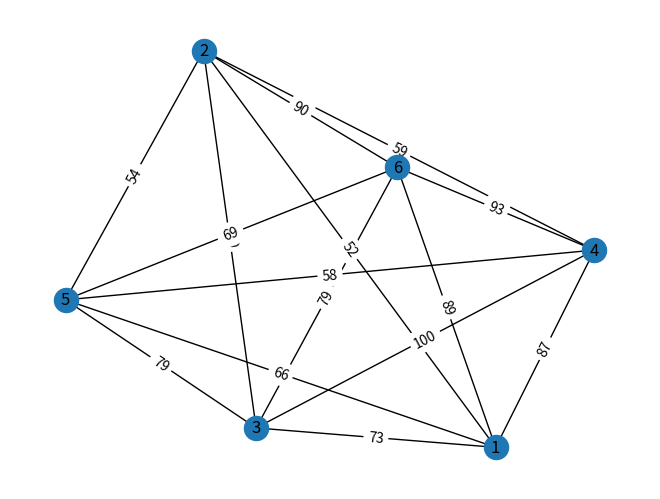

The script that saved this image: (Note: this script raises an exception after producing the figure.)
import math
import random
import networkx as nx
import matplotlib.pyplot as plt
import pandas as pd


def graph_construction(k_iteration_max, count_of_vertices, minimum_temperature):
    graph = nx.Graph()
    mass_iteration = [0]
    mass_all_trail_weight = []
    mass_all_trail = []
    mass_temperature = [100]
    mass_changes = []
    mass_iteration_count = [0]

    table_graph = len_weight_write_in_graph(graph, count_of_vertices)
    trail_calculation(count_of_vertices, mass_all_trail)
    calculation_length_trail(mass_all_trail[-1], table_graph, mass_all_trail_weight)
    pos = nx.spring_layout(graph)
    nx.draw(graph, pos, with_labels=1)
    edge_labels = nx.get_edge_attributes(graph, 'weight')
    nx.draw_networkx_edge_labels(graph, pos, edge_labels=edge_labels)
    plt.savefig('../static/1.png')
    while mass_temperature[-1] > minimum_temperature and k_iteration_max + 1 > len(mass_iteration):
        print()
        random_change_road(mass_all_trail, count_of_vertices, mass_changes)
        length_trail_new = calculation_length_trail_new(mass_all_trail[-1], table_graph)
        annealing(mass_all_trail_weight, length_trail_new, mass_iteration,
                  mass_temperature, mass_iteration_count, mass_all_trail)
    if mass_temperature[-1] <= minimum_temperature:
        print("Достижение минимальной температуры!!!")
    else:
        print("Выполнились все циклы!!!")
    print(f'Всего циклов выполнелось - {mass_iteration[-1]}')
    print(
        f'Финальный маршрут ', end='')
    for i in mass_all_trail[-1]:
        print(i, end=' -> ')
    print(f'\nS = {mass_all_trail_weight[-1]}, ответ найден на - {mass_iteration_count[-1]} шаге')
    print(f'{mass_iteration_count}  {mass_all_trail_weight}')
    graph_final_data(count_of_vertices, mass_all_trail[-1], table_graph)
    create_plots(mass_iteration_count, mass_all_trail_weight)


def create_plots(mass_iteration_count, mass_all_trail_weight):
    fig3, axs3 = plt.subplots(1)

    fig3 = pd.DataFrame({'voltage': mass_iteration_count, 'val': mass_all_trail_weight})
    # fig3 = plt.plot(mass_iteration_count, mass_all_trail_weight)
    axs3 = fig3.plot.bar(x='voltage', y='val', rot=0)
    axs3.set_xlabel('Итерации')
    axs3.set_ylabel('Длинна пути')
    axs3.set_title('График показывающий уменьшении пути по итерациям')
    plt.savefig('../static/3.png')


def len_weight_write_in_graph(graph, count_of_vertices):
    len_weight = random_len_calculations(count_of_vertices)
    for i in range(len(len_weight)):
        graph.add_edge(len_weight[i][0], len_weight[i][1], weight=len_weight[i][2])
    return len_weight


def random_len_calculations(count_of_vertices):
    # len_weight = []
    # for i in range(1, count_of_vertices + 1):
    #     for j in range(i + 1, count_of_vertices + 1):
    #         len_weight.append([i, j, random.randint(50, 101)])
    len_weight = [[1, 2, 52], [1, 3, 73], [1, 4, 87], [1, 5, 66], [1, 6, 89], [2, 3, 60], [2, 4, 59], [2, 5, 54],
                  [2, 6, 90], [3, 4, 100], [3, 5, 79], [3, 6, 79], [4, 5, 58], [4, 6, 93], [5, 6, 69]]
    return len_weight


def trail_calculation(count_of_vertices, mass_all_trail):
    trail = []
    # while len(trail) != count_of_vertices:
    #     cache = random.randint(1, count_of_vertices)
    #     if cache not in trail:
    #         trail.append(cache)
    trail = [1, 4, 3, 5, 2, 6]
    trail.append(trail[0])
    mass_all_trail.append(trail)


def calculation_length_trail(last_trail, table_graph, mass_all_trail_weight):
    length_original_route = 0
    for i in range(len(last_trail) - 1):
        for j in range(len(table_graph)):
            if last_trail[i] == table_graph[j][0] and last_trail[i + 1] == table_graph[j][1] or \
                    last_trail[i + 1] == table_graph[j][0] and last_trail[i] == table_graph[j][1]:
                length_original_route += table_graph[j][2]
    mass_all_trail_weight.append(length_original_route)
    # print(length_original_route)


def calculation_length_trail_new(last_trail, table_graph):
    length_original_route = 0
    for i in range(len(last_trail) - 1):
        for j in range(len(table_graph)):
            if last_trail[i] == table_graph[j][0] and last_trail[i + 1] == table_graph[j][1] or \
                    last_trail[i + 1] == table_graph[j][0] and last_trail[i] == table_graph[j][1]:
                # print(last_trail[i], '  ', table_graph[j][0])
                # print(last_trail[i + 1], '  ', table_graph[j][1])
                # print(last_trail[i + 1], '  ', table_graph[j][0])
                # print(last_trail[i], '  ', table_graph[j][1])
                length_original_route += table_graph[j][2]
    return length_original_route


def random_change_road(mass_all_trail, count_of_vertices, mass_changes):
    trail_change_mass = mass_all_trail[-1]
    mass_to_changes = False
    close_peaks = False
    while mass_to_changes is not True:
        first_number = round(random.randrange(1, count_of_vertices))
        second_number = round(random.randrange(1, count_of_vertices))
        if first_number != second_number:
            for i in range(1, len(trail_change_mass)-1):
                if trail_change_mass[i] == first_number and trail_change_mass[i + 1] == second_number \
                        or trail_change_mass[i + 1] == first_number and trail_change_mass[i] == second_number:
                    close_peaks = True
            if not close_peaks:
                for i in range(len(trail_change_mass)):
                    if trail_change_mass[i] == second_number:
                        trail_change_mass[i] = first_number
                    elif trail_change_mass[i] == first_number:
                        trail_change_mass[i] = second_number
                if trail_change_mass in mass_all_trail:
                    mass_changes.append([first_number, second_number])
                    mass_to_changes = True
                    mass_all_trail.append(trail_change_mass)
        close_peaks = False
    # print(f'Рассмотрим новый путь №{mass_iteration[-1]} = ', end='')
    # for i in trail_change_mass:
    #     print(i, end=' -> ')
    # print()


def annealing(mass_all_trail_weight, new_trail, mass_iteration, mass_temperature, mass_iteration_count, mass_all_trail):
    mass_iteration.append(mass_iteration[-1] + 1)
    print(f'Старая температура: {mass_temperature[-1]}')
    print(f'Старый путь S - {mass_all_trail_weight[-1]}')
    print(f'Новый путь S - {new_trail}')
    delta = new_trail - mass_all_trail_weight[-1]
    print(f'delta S = {new_trail}', '-', f'{mass_all_trail_weight[-1]} = {delta}')
    if delta < 0:
        print(f'{delta} < 0')
        print('Расчёт температуры:')
        print(f'{mass_temperature[0]} / {math.log(1 + mass_iteration[-1])}')
        new_temp = round(mass_temperature[0] / math.log(1 + mass_iteration[-1]), 3)
        mass_temperature.append(new_temp)
        print(f'Новая температура - {mass_temperature[-1]}')
        mass_all_trail_weight.append(new_trail)
        mass_iteration_count.append(mass_iteration[-1])
        print('Новый путь: ')
        for i in mass_all_trail[-1]:
            print(i, end=' -> ')
        print()
    elif delta > 0:
        print(f'{delta} > 0')
        # p = 100 * math.e ** (-new_trail/mass_temperature[-1])
        p = (mass_temperature[0] * math.e) ** (- delta / mass_temperature[-1])
        random_p = round((random.uniform(1, mass_temperature[-1])), 5)
        print(random_p)
        print(f'{p} =?= {random_p}')
        if p >= random_p:
            print(f'{p} >= {random_p}')
            mass_all_trail_weight.append(new_trail)
            print(mass_all_trail_weight)
            mass_iteration_count.append(mass_iteration[-1])
            print('Новый путь: ')
            for i in mass_all_trail[-1]:
                print(i, end=' -> ')
            print()
        else:
            print(f'{p} < {random_p}')
            print('Не принимаем маршрут!')
            print('Старый путь: ')
            for i in mass_all_trail[mass_iteration_count[-1]-1]:
                print(i, end=' -> ')
            print()
            # mass_all_trail_weight.append(mass_all_trail_weight[-1])
    print('=' * 100)


def graph_final_data(count_of_vertices, mass_all_trail, table_graph):
    graph_final = nx.Graph()
    fig2, axs2 = plt.subplots(1)
    for i in range(len(mass_all_trail) - 1):
        for j in range(len(table_graph)):
            if mass_all_trail[i] == table_graph[j][0] and mass_all_trail[i + 1] == table_graph[j][1] or \
                    mass_all_trail[i + 1] == table_graph[j][0] and mass_all_trail[i] == table_graph[j][1]:
                graph_final.add_edge(table_graph[j][0], table_graph[j][1], weight=table_graph[j][2])
    fig2 = nx.spring_layout(graph_final)
    nx.draw(graph_final, fig2, with_labels=1)
    edge_labelss = nx.get_edge_attributes(graph_final, 'weight')
    nx.draw_networkx_edge_labels(graph_final, fig2, edge_labels=edge_labelss)
    plt.savefig('../static/2.png')


if __name__ == '__main__':
    # number_of_vertices = int(input("Введите вершин графа: "))
    count_of_vertices = 6
    # k_iteration_max = int(input("Введите максимальное число итераций: "))
    k_iteration_max = 200
    # k_iteration_max = 400
    # k_iteration_max = int(input("Введите минимаотную температуру: "))
    minimum_temperature = 20

    graph_construction(k_iteration_max, count_of_vertices, minimum_temperature)
    # plt.show()
